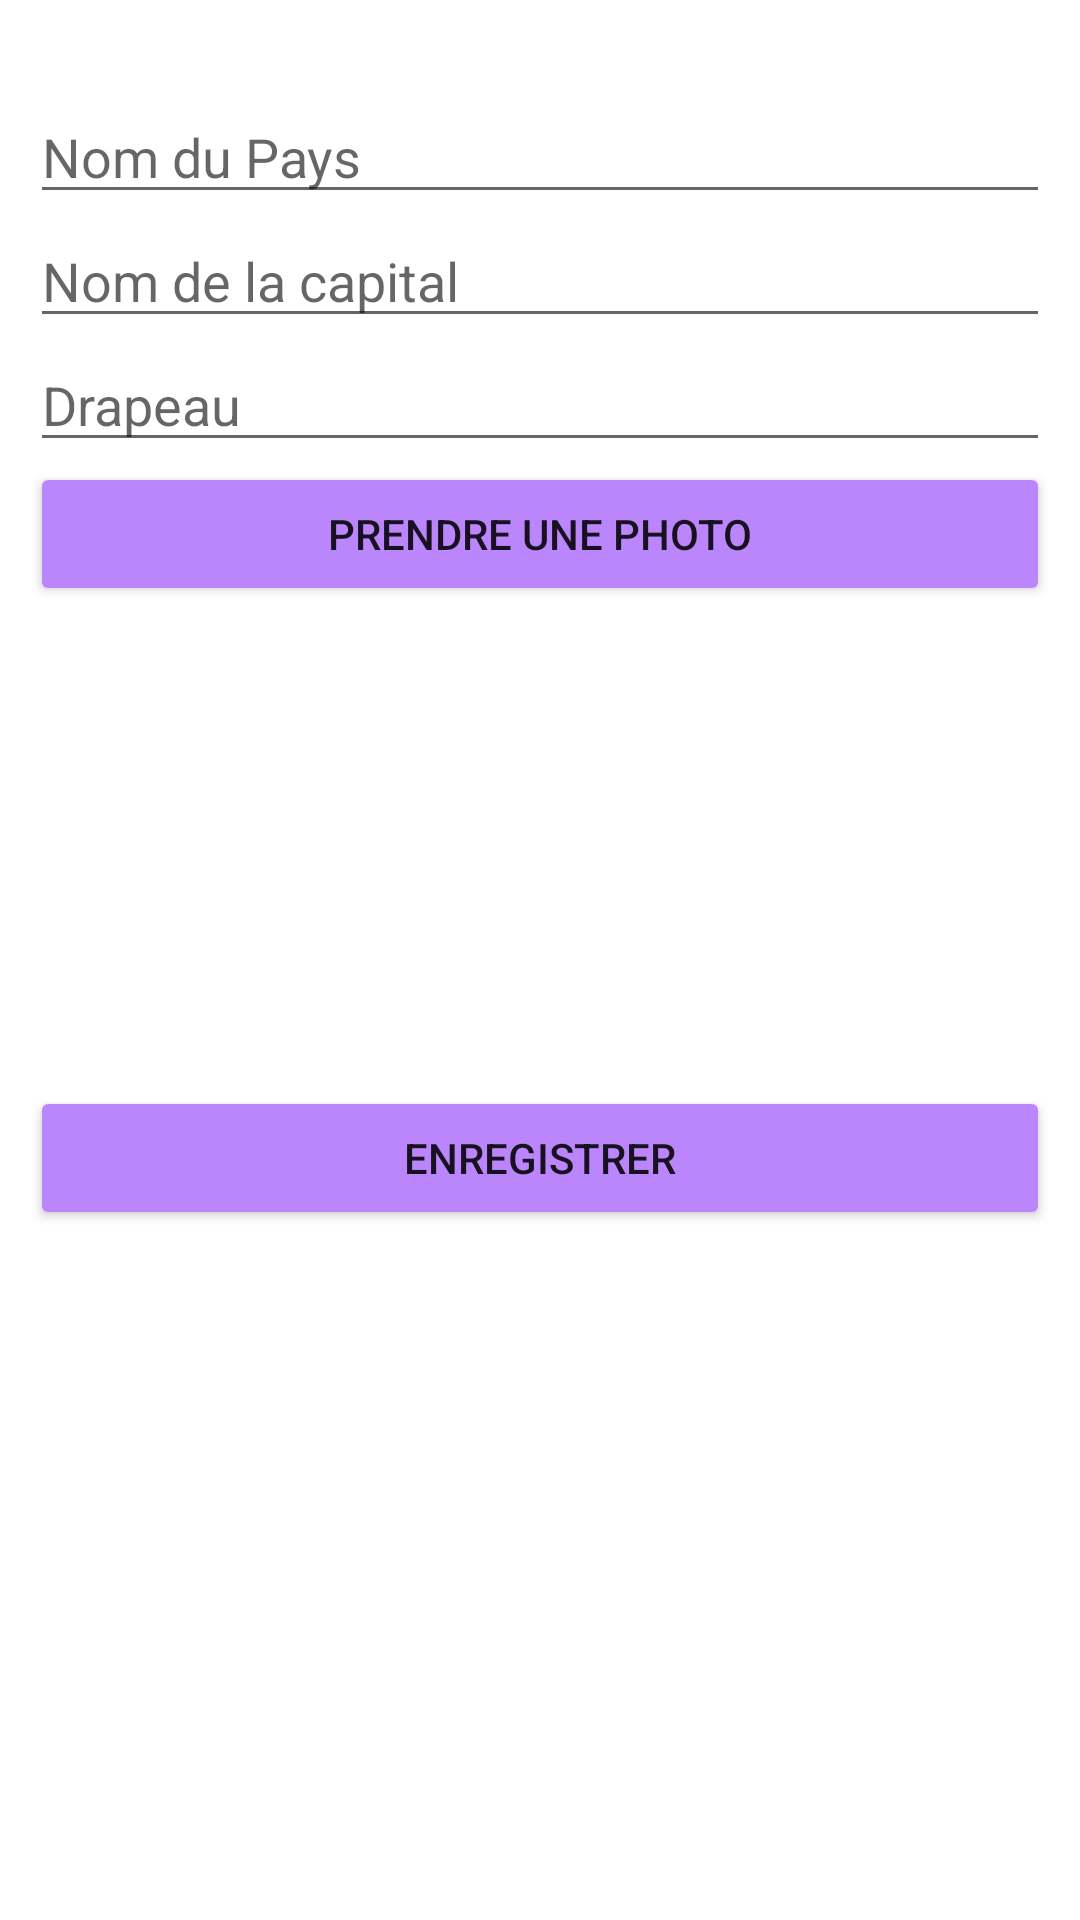

Reconstruct the res/layout file that produces this screen, plus the resources it refers to.
<!-- AndroidManifest.xml: application theme Theme.FlagsApplicationMvvmRoom -->
<!-- res/layout/fragment_register_country.xml -->
<?xml version="1.0" encoding="utf-8"?>
<LinearLayout
    xmlns:android="http://schemas.android.com/apk/res/android"
    android:layout_width="match_parent"
    android:layout_height="match_parent"
    android:orientation="vertical">

    <EditText
        android:id="@+id/edit_country_name"
        android:layout_width="match_parent"
        android:layout_height="wrap_content"
        android:layout_marginTop="30dp"
        android:layout_marginLeft="10dp"
        android:layout_marginRight="10dp"
        android:hint="Nom du Pays" />

    <EditText
        android:id="@+id/edit_capital_name"
        android:layout_width="match_parent"
        android:layout_height="wrap_content"
        android:layout_marginLeft="10dp"
        android:layout_marginRight="10dp"
        android:hint="Nom de la capital"/>

    <EditText
        android:id="@+id/edit_country_flag"
        android:layout_width="match_parent"
        android:layout_height="wrap_content"
        android:layout_marginLeft="10dp"
        android:layout_marginRight="10dp"
        android:hint="Drapeau"/>


    <Button
        android:id="@+id/btn_take_picture"
        android:layout_width="match_parent"
        android:layout_height="wrap_content"
        android:layout_marginLeft="10dp"
        android:layout_marginRight="10dp"
        android:backgroundTint="@color/purple_200"
        android:text="Prendre une photo"/>


    <androidx.appcompat.widget.AppCompatImageView
        android:id="@+id/edit_camera_picture"
        android:layout_width="match_parent"
        android:scaleType="centerCrop"
        android:layout_height="100dp"
        android:layout_marginTop="30dp"
        android:src="@drawable/ic_launcher_background" />

    <Button
        android:id="@+id/btn_save_country"
        android:layout_width="match_parent"
        android:layout_height="wrap_content"
        android:layout_marginLeft="10dp"
        android:layout_marginRight="10dp"
        android:backgroundTint="@color/purple_200"
        android:layout_marginTop="30dp"
        android:text="Enregistrer"/>

</LinearLayout>
<!-- resources referenced by this layout -->
<resources>
  <style name="Theme.FlagsApplicationMvvmRoom" parent="Theme.MaterialComponents.DayNight.DarkActionBar">
          
          <item name="colorPrimary">@color/purple_500</item>
          <item name="colorPrimaryVariant">@color/purple_700</item>
          <item name="colorOnPrimary">@color/white</item>
          
          <item name="colorSecondary">@color/teal_200</item>
          <item name="colorSecondaryVariant">@color/teal_700</item>
          <item name="colorOnSecondary">@color/black</item>
          
          <item name="android:statusBarColor" tools:targetApi="l">?attr/colorPrimaryVariant</item>
          
      </style>
  <!-- not gathered from this repository: default colours our renderer supplied (Android Studio template values) -->
  <color name="purple_200">#FFBB86FC</color>
  <color name="purple_500">#FF6200EE</color>
  <color name="purple_700">#FF3700B3</color>
  <color name="teal_200">#FF03DAC5</color>
  <color name="teal_700">#FF018786</color>
  <color name="black">#FF000000</color>
  <color name="white">#FFFFFFFF</color>
</resources>
